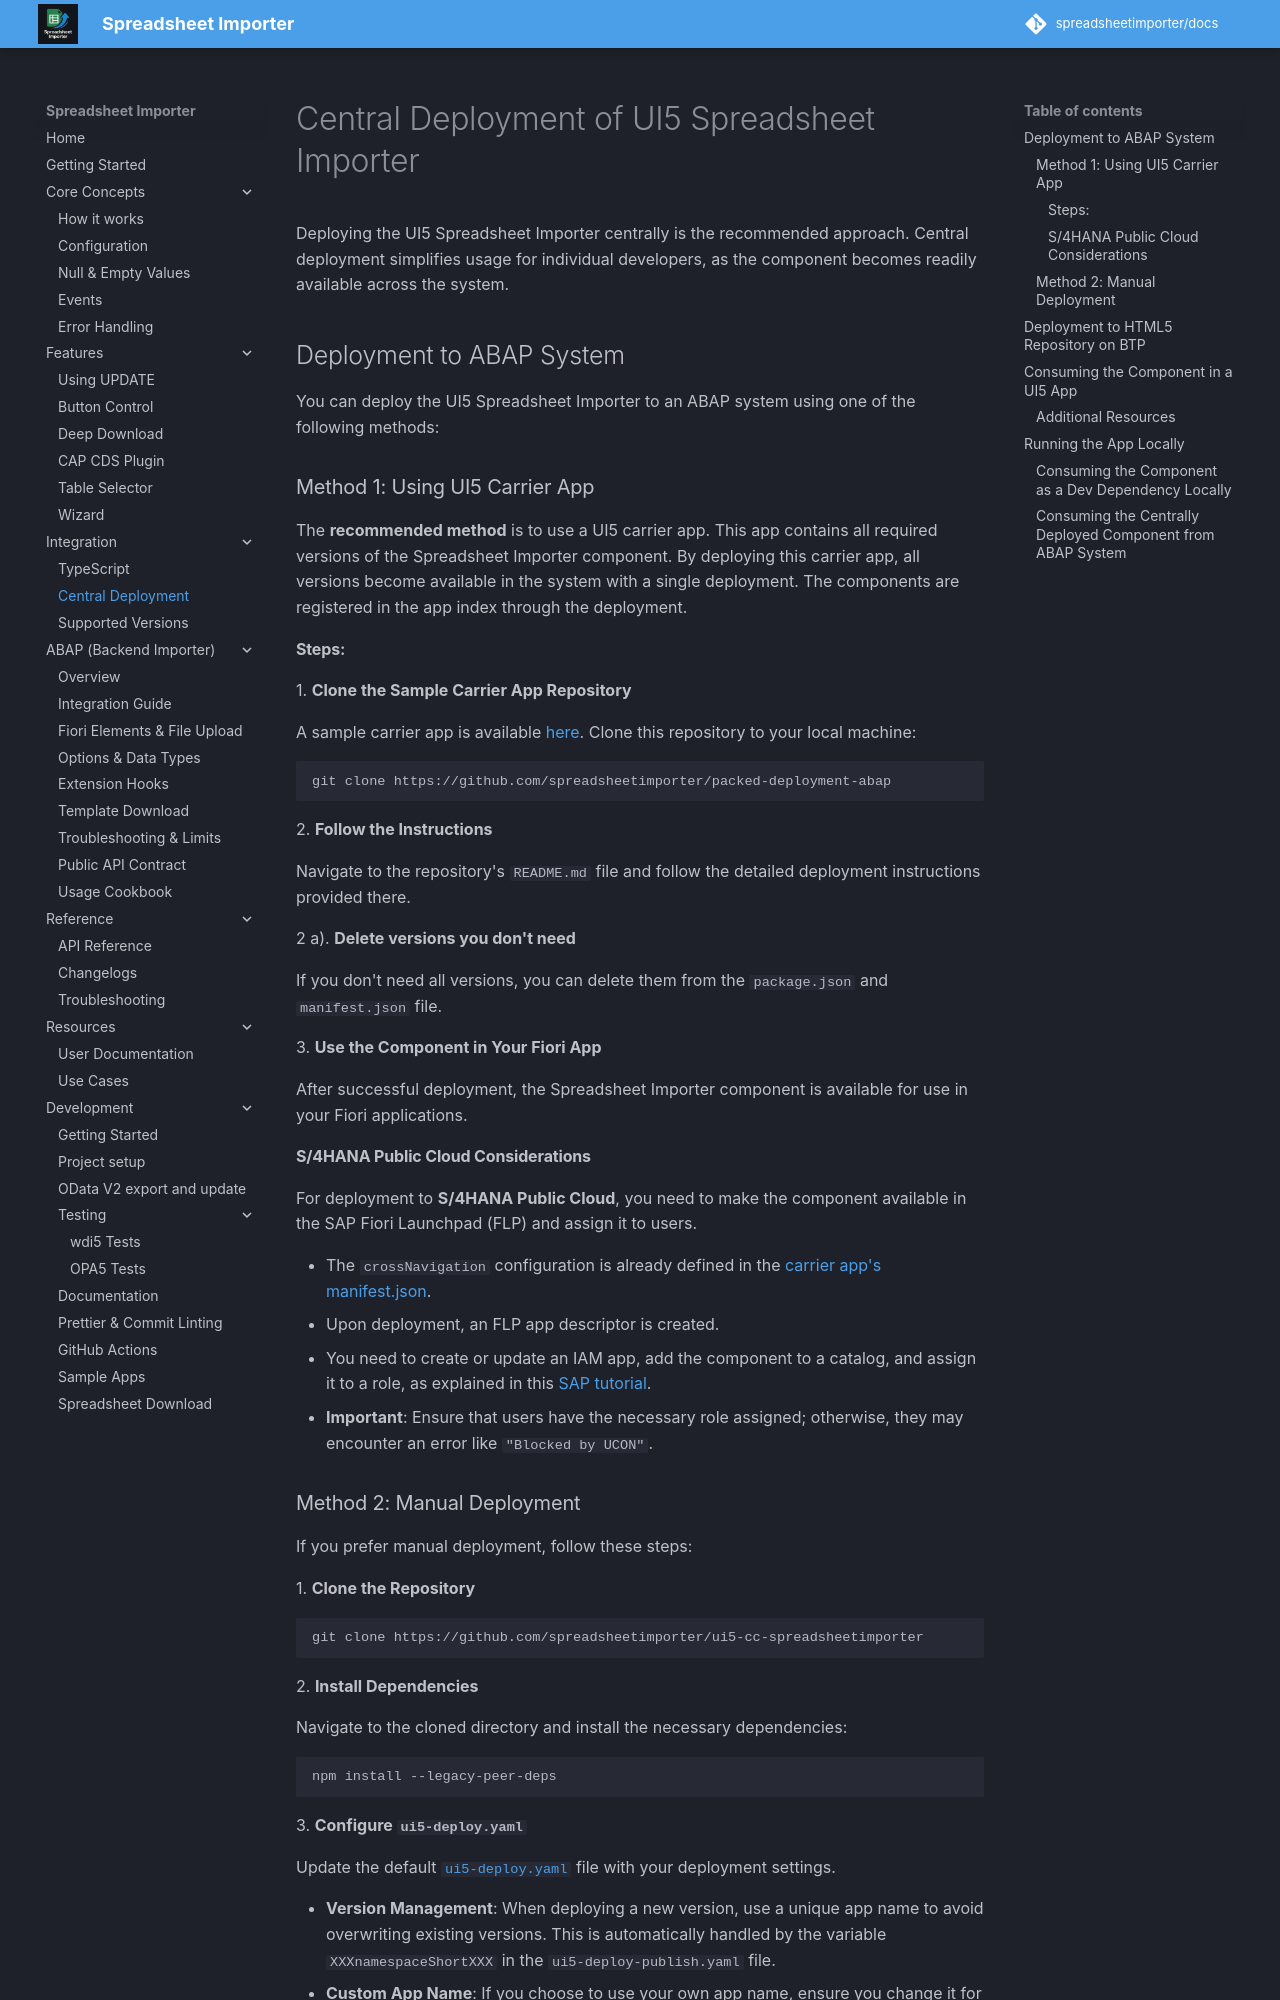

repository: spreadsheetimporter/docs · page: ui5/pages/CentralDeployment/index.html · generator: mkdocs

# Central Deployment of UI5 Spreadsheet Importer

Deploying the UI5 Spreadsheet Importer centrally is the recommended approach. Central deployment simplifies usage for individual developers, as the component becomes readily available across the system.

## Deployment to ABAP System

You can deploy the UI5 Spreadsheet Importer to an ABAP system using one of the following methods:

### Method 1: Using UI5 Carrier App

The **recommended method** is to use a UI5 carrier app. This app contains all required versions of the Spreadsheet Importer component. By deploying this carrier app, all versions become available in the system with a single deployment. The components are registered in the app index through the deployment.

#### Steps:

1\. **Clone the Sample Carrier App Repository**

A sample carrier app is available [here](https://github.com/spreadsheetimporter/packed-deployment-abap). Clone this repository to your local machine:

```sh
git clone https://github.com/spreadsheetimporter/packed-deployment-abap
```

2\. **Follow the Instructions**

Navigate to the repository's `README.md` file and follow the detailed deployment instructions provided there.

2 a)\. **Delete versions you don't need**

If you don't need all versions, you can delete them from the `package.json` and `manifest.json` file.

3\. **Use the Component in Your Fiori App**

After successful deployment, the Spreadsheet Importer component is available for use in your Fiori applications.

#### S/4HANA Public Cloud Considerations

For deployment to **S/4HANA Public Cloud**, you need to make the component available in the SAP Fiori Launchpad (FLP) and assign it to users.

- The `crossNavigation` configuration is already defined in the [carrier app's manifest.json](https://github.com/spreadsheetimporter/packed-deployment-abap/blob/main/webapp/manifest.json#L12-L25).
- Upon deployment, an FLP app descriptor is created.
- You need to create or update an IAM app, add the component to a catalog, and assign it to a role, as explained in this [SAP tutorial](https://developers.sap.com/tutorials/abap-environment-shell-plugin.html#bb4645a0-87b0-4eba-ba11-dd9321a8f781).
- **Important**: Ensure that users have the necessary role assigned; otherwise, they may encounter an error like `"Blocked by UCON"`.
